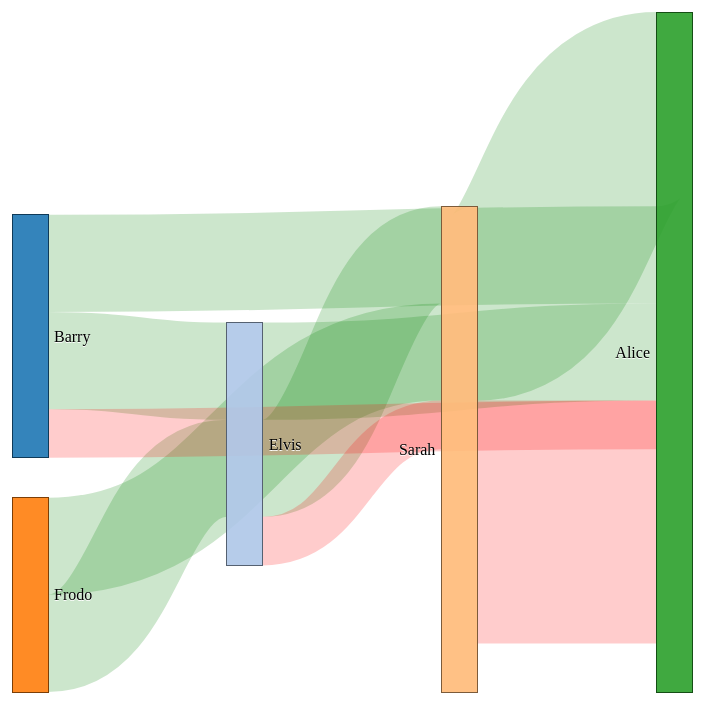
D3 v3 page, settled after 360 driven frames (6 s of simulated time); the page loaded 1 data file(s).


	
  var units = "Widgets";

  var margin = {top: 10, right: 10, bottom: 10, left: 10},
      width = 700 - margin.left - margin.right,
      height = 700 - margin.top - margin.bottom;

  var formatNumber = d3.format(",.0f"),    // zero decimal places
      format = function(d) { return formatNumber(d) + " " + units; },
      color = d3.scale.category20();

  // append the svg canvas to the page
  var svg = d3.select("#chart").append("svg")
      .attr("width", width + margin.left + margin.right)
      .attr("height", height + margin.top + margin.bottom)
    .append("g")
      .attr("transform", 
            "translate(" + margin.left + "," + margin.top + ")");

  // Set the sankey diagram properties
  var sankey = d3.sankey()
      .nodeWidth(36)
      .nodePadding(40)
      .size([width, height]);

  var path = sankey.link();

  // load the data (using the timelyportfolio csv method)
  d3.csv("sankey.csv", function(error, data) {

    //set up graph in same style as original example but empty
    graph = {"nodes" : [], "links" : []};

      data.forEach(function (d) {
        graph.nodes.push({ "name": d.source });
        graph.nodes.push({ "name": d.target });
        graph.links.push({ "source": d.source,
                           "target": d.target,
                           "value": +d.value });
       });

       // return only the distinct / unique nodes
       graph.nodes = d3.keys(d3.nest()
         .key(function (d) { return d.name; })
         .map(graph.nodes));

       // loop through each link replacing the text with its index from node
       graph.links.forEach(function (d, i) {
         graph.links[i].source = graph.nodes.indexOf(graph.links[i].source);
         graph.links[i].target = graph.nodes.indexOf(graph.links[i].target);
       });

       //now loop through each nodes to make nodes an array of objects
       // rather than an array of strings
       graph.nodes.forEach(function (d, i) {
         graph.nodes[i] = { "name": d };
       });

       console.log(graph);
    sankey
      .nodes(graph.nodes)
      .links(graph.links)
      .layout(32);

  // add in the links
    var link = svg.append("g").selectAll(".link")
        .data(graph.links)
      	.enter().append("path")
      	//.filter(function(d){return !d.cyclic})
        .attr("class", function(d){
        	if(!d.cyclic){
        		return "link";
        	}
        	else{
        		return "cyclic-link";
        	}
        })
        .attr("d", path)
        .style("stroke-width", function(d) { return Math.max(1, d.dy); })
        .sort(function(a, b) { return b.dy - a.dy; });

  // add the link titles
    link.append("title")
          .text(function(d) {
      		return d.source.name + " → " + 
                  d.target.name + "\n" + format(d.value); });

  // add in the nodes
    var node = svg.append("g").selectAll(".node")
        .data(graph.nodes)
      .enter().append("g")
        .attr("class", "node")
        .attr("transform", function(d) { 
  		  return "translate(" + d.x + "," + d.y + ")"; })
      .call(d3.behavior.drag()
        .origin(function(d) { return d; })
        .on("dragstart", function() { 
  		  this.parentNode.appendChild(this); })
        .on("drag", dragmove));

  // add the rectangles for the nodes
    node.append("rect")
        .attr("height", function(d) { return d.dy; })
        .attr("width", sankey.nodeWidth())
        .style("fill", function(d) { 
  		  return d.color = color(d.name.replace(/ .*/, "")); })
        .style("stroke", function(d) { 
  		  return d3.rgb(d.color).darker(2); })
      .append("title")
        .text(function(d) { 
  		  return d.name + "\n" + format(d.value); });

  // add in the title for the nodes
    node.append("text")
        .attr("x", -6)
        .attr("y", function(d) { return d.dy / 2; })
        .attr("dy", ".35em")
        .attr("text-anchor", "end")
        .attr("transform", null)
        .text(function(d) { return d.name; })
      .filter(function(d) { return d.x < width / 2; })
        .attr("x", 6 + sankey.nodeWidth())
        .attr("text-anchor", "start");

  // the function for moving the nodes
    function dragmove(d) {
      d3.select(this).attr("transform", 
          "translate(" + d.x + "," + (
                  d.y = Math.max(0, Math.min(height - d.dy, d3.event.y))
              ) + ")");
      sankey.relayout();
      link.attr("d", path);
    }
  });


// ── sankey.js
d3.sankey = function() {
  var sankey = {},
      nodeWidth = 24,
      nodePadding = 8,
      size = [1, 1],
      nodes = [],
      links = [],
      cyclicLinks = [];

  sankey.nodeWidth = function(_) {
    if (!arguments.length) return nodeWidth;
    nodeWidth = +_;
    return sankey;
  };

  sankey.nodePadding = function(_) {
    if (!arguments.length) return nodePadding;
    nodePadding = +_;
    return sankey;
  };

  sankey.nodes = function(_) {
    if (!arguments.length) return nodes;
    nodes = _;
    return sankey;
  };

  sankey.links = function(_) {
    if (!arguments.length) return links;
    links = _;
    return sankey;
  };

  sankey.size = function(_) {
    if (!arguments.length) return size;
    size = _;
    return sankey;
  };

  sankey.layout = function(iterations) {
    computeNodeLinks();
    computeNodeValues();
    computeNodeBreadths();
    computeNodeDepths(iterations);
    computeLinkDepths();
    return sankey;
  };

  sankey.relayout = function() {
    computeLinkDepths();
    return sankey;
  };

  sankey.link = function() {
    var curvature = .5;

    function link(d) {
      var x0 = 0,
          x1 = 0,
          xi = 0,
          x2 = 0,
          x3 = 0,
          y0 = 0,
          y1 = 0;

          if(!d.cyclic){
            x0 = d.source.x + d.source.dx;
            x1 = d.target.x;
            xi = d3.interpolateNumber(x0, x1),
            x2 = xi(curvature),
            x3 = xi(1 - curvature),
            y1 = d.target.y + d.ty + d.dy / 2;
            y0 = d.source.y + d.sy + d.dy / 2;
          }
          else{
            x0 = d.source.x;
            x1 = d.target.x + d.target.dx;
            xi = d3.interpolateNumber(x0, x1),
            x2 = xi(curvature),
            x3 = xi(1 - curvature),
            y1 = d.target.y + d.cty + d.dy / 2
            y0 = d.source.y + d.csy + d.dy / 2 
          }
      return "M" + x0 + "," + y0
           + "C" + x2 + "," + y0
           + " " + x3 + "," + y1
           + " " + x1 + "," + y1;
    }

    link.curvature = function(_) {
      if (!arguments.length) return curvature;
      curvature = +_;
      return link;
    };

    return link;
  };

  // Populate the sourceLinks and targetLinks for each node.
  // Also, if the source and target are not objects, assume they are indices.
  function computeNodeLinks() {
    nodes.forEach(function(node,i) {
      node.sourceLinks = [];
      node.targetLinks = [];
      node.cycleLinks = [];
      node.id = i;
    });
    links.forEach(function(link,i) {
      var source = link.source,
          target = link.target;
      if (typeof source === "number") source = link.source = nodes[link.source];
      if (typeof target === "number") target = link.target = nodes[link.target];
      var cycleFlag = false;
      source.targetLinks.forEach(function(l){          
		      if(l.source.id === target.id){
  		      console.log("Cyclic");
  		      console.log(source.id + '-->'+ target.id);
  		      target.cycleLinks.push(link);
  		      cyclicLinks.push(link);
  		      cycleFlag = true;
  		      link.cyclic = true;
  		    }
		  });
      if(!cycleFlag){
        link.cyclic=false;
        source.sourceLinks.push(link);
        target.targetLinks.push(link);  
      }
      
    });
  }

  // Compute the value (size) of each node by summing the associated links.
  function computeNodeValues() {

    cyclicLinks.forEach(function(link){
      if(link.source.cycleValue){
        link.source.cycleValue += link.value;
      }
      else{
        link.source.cycleValue = link.value;
      }

      if(link.target.cycleValue){
        link.target.cycleValue += link.value;
      }
      else{
        link.target.cycleValue = link.value;
      }
    });

    nodes.forEach(function(node) {
      node.value = Math.max(
        d3.sum(node.sourceLinks, value),
        d3.sum(node.targetLinks, value)
      );
      if(node.cycleValue){
        node.value+=node.cycleValue  
      }
    });
  }

  // Iteratively assign the breadth (x-position) for each node.
  // Nodes are assigned the maximum breadth of incoming neighbors plus one;
  // nodes with no incoming links are assigned breadth zero, while
  // nodes with no outgoing links are assigned the maximum breadth.
  function computeNodeBreadths() {
    var remainingNodes = nodes,
        nextNodes,
        x = 0;

    while (remainingNodes.length) {
      nextNodes = [];
      remainingNodes.forEach(function(node) {
        node.x = x;
        node.dx = nodeWidth;
        node.sourceLinks.forEach(function(link) {
          if (nextNodes.indexOf(link.target) < 0) {
            nextNodes.push(link.target);
          }
        });
      });
      remainingNodes = nextNodes;
      ++x;
    }

    //
    //moveSinksRight(x);
    scaleNodeBreadths((size[0] - nodeWidth) / (x - 1));
  }

  function moveSourcesRight() {
    nodes.forEach(function(node) {
      if (!node.targetLinks.length) {
        node.x = d3.min(node.sourceLinks, function(d) { return d.target.x; }) - 1;
      }
    });
  }

  function moveSinksRight(x) {
    nodes.forEach(function(node) {
      if (!node.sourceLinks.length) {
        node.x = x - 1;
      }
    });
  }

  function scaleNodeBreadths(kx) {
    nodes.forEach(function(node) {
      node.x *= kx;
    });
  }

  function computeNodeDepths(iterations) {
    var nodesByBreadth = d3.nest()
        .key(function(d) { return d.x; })
        .sortKeys(d3.ascending)
        .entries(nodes)
        .map(function(d) { return d.values; });

    //
    initializeNodeDepth();
    resolveCollisions();
    for (var alpha = 1; iterations > 0; --iterations) {
      relaxRightToLeft(alpha *= .99);
      resolveCollisions();
      relaxLeftToRight(alpha);
      resolveCollisions();
    }

    function initializeNodeDepth() {
      var ky = d3.min(nodesByBreadth, function(nodes) {
        return (size[1] - (nodes.length - 1) * nodePadding) / d3.sum(nodes, value);
      });

      nodesByBreadth.forEach(function(nodes) {
        nodes.forEach(function(node, i) {
          node.y = i;
          node.dy = node.value * ky;  
        });
      });

      links.forEach(function(link) {
        link.dy = link.value * ky;
      });
    }

    function relaxLeftToRight(alpha) {
      nodesByBreadth.forEach(function(nodes, breadth) {
        nodes.forEach(function(node) {
          if (node.targetLinks.length) {
            var y = d3.sum(node.targetLinks, weightedSource) / d3.sum(node.targetLinks, value);
            node.y += (y - center(node)) * alpha;
          }
        });
      });

      function weightedSource(link) {
        return center(link.source) * link.value;
      }
    }

    function relaxRightToLeft(alpha) {
      nodesByBreadth.slice().reverse().forEach(function(nodes) {
        nodes.forEach(function(node) {
          if (node.sourceLinks.length) {
            var y = d3.sum(node.sourceLinks, weightedTarget) / d3.sum(node.sourceLinks, value);
            node.y += (y - center(node)) * alpha;
          }
        });
      });

      function weightedTarget(link) {
        return center(link.target) * link.value;
      }
    }

    function resolveCollisions() {
      nodesByBreadth.forEach(function(nodes) {
        var node,
            dy,
            y0 = 0,
            n = nodes.length,
            i;

        // Push any overlapping nodes down.
        nodes.sort(ascendingDepth);
        for (i = 0; i < n; ++i) {
          node = nodes[i];
          dy = y0 - node.y;
          if (dy > 0) node.y += dy;
          y0 = node.y + node.dy + nodePadding;
        }

        // If the bottommost node goes outside the bounds, push it back up.
        dy = y0 - nodePadding - size[1];
        if (dy > 0) {
          y0 = node.y -= dy;

          // Push any overlapping nodes back up.
          for (i = n - 2; i >= 0; --i) {
            node = nodes[i];
            dy = node.y + node.dy + nodePadding - y0;
            if (dy > 0) node.y -= dy;
            y0 = node.y;
          }
        }
      });
    }

    function ascendingDepth(a, b) {
      return a.y - b.y;
    }
  }

  function computeLinkDepths() {
    nodes.forEach(function(node) {
      node.sourceLinks.sort(ascendingTargetDepth);
      node.targetLinks.sort(ascendingSourceDepth);
      node.cycleLinks.sort(ascendingCycleDepth);
    });
    
     
    nodes.forEach(function(node) {
      var sy = 0, ty = 0;
      node.sourceLinks.forEach(function(link) {
        link.sy = sy;
        sy += link.dy;
        node.sy = sy;
        
      });
      node.targetLinks.forEach(function(link) {
        link.ty = ty;
        ty += link.dy;
        node.ty = ty;
        
      });
    });
    nodes.forEach(function(node){
    	var cty = 0,csy=0;
        node.cycleLinks.forEach(function(link) {
          link.cty = cty+link.target.sy;
          link.csy = csy+link.source.ty;
          cty += link.target.sy+link.dy;
          csy += link.source.ty+link.dy;
        });
    });

    function ascendingSourceDepth(a, b) {
      return a.source.y - b.source.y;
    }

    function ascendingTargetDepth(a, b) {
      return a.target.y - b.target.y;
    }

    function ascendingCycleDepth(a, b) {
      return a.target.y - b.target.y;
    }
  }

  function center(node) {
    return node.y + node.dy / 2;
  }

  function value(link) {
    return link.value;
  }

  return sankey;
};


### data: sankey.csv
source, target, value
Barry, Elvis, 2
Frodo, Elvis, 2
Frodo, Sarah, 2
Barry, Alice, 2
Elvis, Sarah, 2
Sarah, Elvis, 1
Elvis, Alice, 2
Sarah, Alice, 4
Alice, Sarah, 5
Alice, Barry, 1